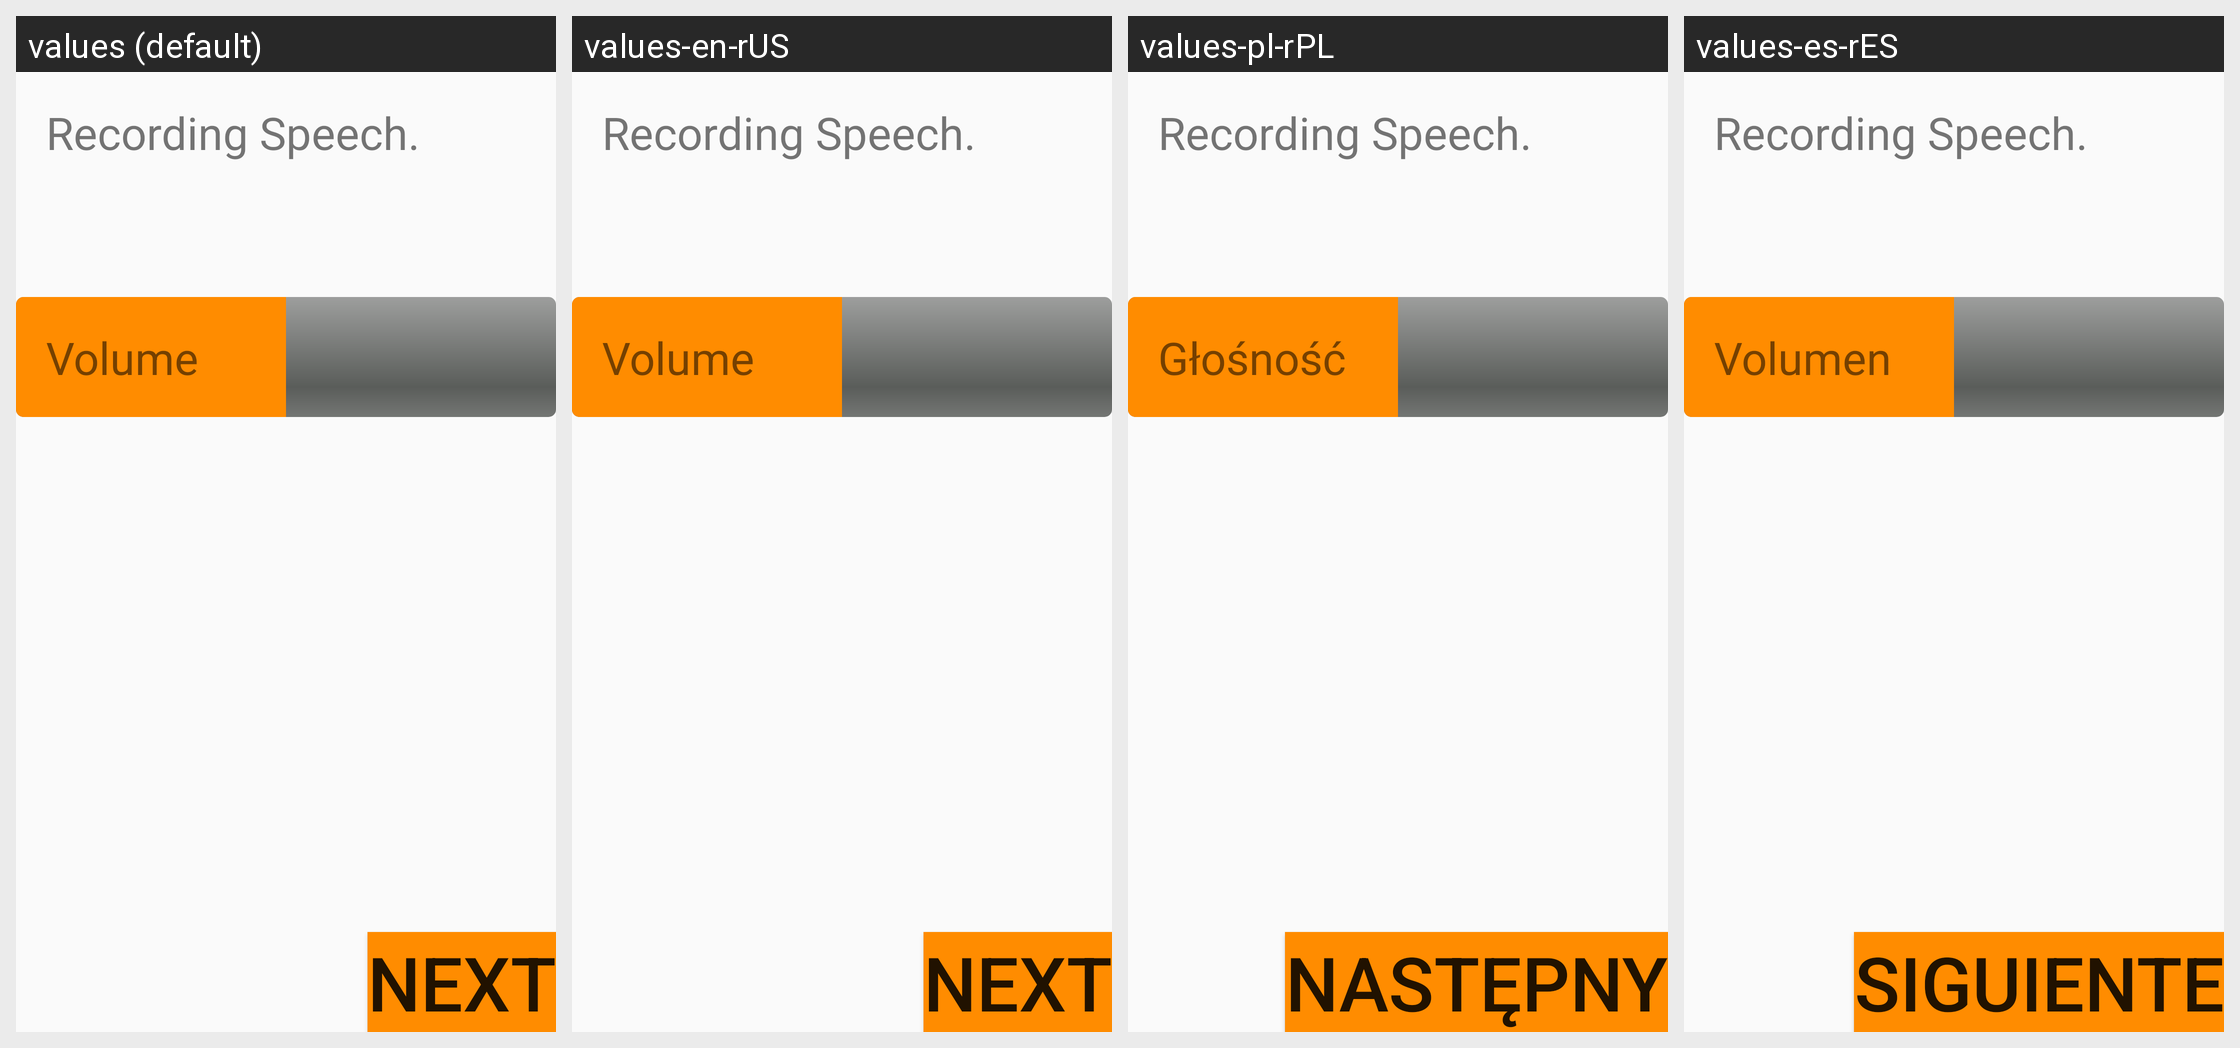

Translations of the strings shown on this Android screen, per locale in the grid:
Android screen res/layout/activity_capture_speech_all_tasks.xml rendered under 4 locales, left to right: values (default), values-en-rUS, values-pl-rPL, values-es-rES. Device: Nexus 5 (rendered at 1080×1920; each locale shown at half size, 540×960, under a caption strip naming it); theme AppTheme.
Other locales in the repository, not shown: values-de-rDE.
Strings drawn on this screen, with the default value and each locale's value (text and hints the layout hard-codes, and strings that could not be matched under every locale, appear in the picture but are not listed):

recording
  values: Recording Speech.
  values-en-rUS: Recording Speech.  [not translated; the default value is used]
  values-pl-rPL: Recording Speech.  [not translated; the default value is used]
  values-es-rES: Recording Speech.  [not translated; the default value is used]

volume
  values: Volume
  values-en-rUS: Volume
  values-pl-rPL: Głośność
  values-es-rES: Volumen

next
  values: Next
  values-en-rUS: Next
  values-pl-rPL: Następny
  values-es-rES: Siguiente
